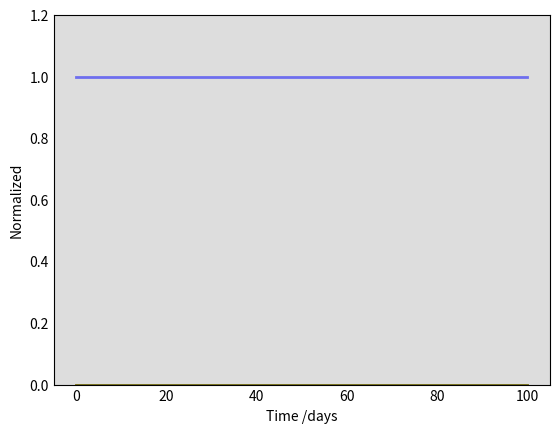

Recreate this plot in Python. (Note: this script raises an exception after producing the figure.)
import numpy as np
from scipy.optimize import minimize
from scipy.integrate import solve_ivp
from scipy.special import lambertw
from matplotlib import pyplot as plt

def base_seir_model(init_vals, params, t):
    S_0, E_0, I_0, R_0 = init_vals
    S, E, I, R = [S_0], [E_0], [I_0], [R_0]
    alpha, beta, gamma = params
    dt = t[1] - t[0]
    for _ in t[1:]:
        next_S = S[-1] - (beta*S[-1]*I[-1])*dt
        next_E = E[-1] + (beta*S[-1]*I[-1] - alpha*E[-1])*dt
        next_I = I[-1] + (alpha*E[-1] - gamma*I[-1])*dt
        next_R = R[-1] + (gamma*I[-1])*dt
        S.append(next_S)
        E.append(next_E)
        I.append(next_I)
        R.append(next_R)
    return np.stack([S, E, I, R]).T

# Define parameters
t_max = 100
dt = .1
t = np.linspace(0, t_max, int(t_max/dt) + 1)
N = 37590000
init_vals = 1 - 1/N, 1/N, 0, 0

#wuhan
# alpha = 0.085
# beta = 1
# gamma = 0.5

alpha = 0.04
beta = 0.4
gamma = 0.2


params = alpha, beta, gamma
# Run simulation
results = base_seir_model(init_vals, params, t)


S = results[:,0]
E = results[:,1]
I = results[:,2]
R = results[:,3]

fig = plt.figure(facecolor='w')
ax = fig.add_subplot(111, facecolor='#dddddd', axisbelow=True)
ax.plot(t, S , 'b', alpha=0.5, lw=2, label='Susceptible')
ax.plot(t, E , 'y', alpha=0.5, lw=2, label='Exposed')
ax.plot(t, I , 'r', alpha=0.5, lw=2, label='Infected')
ax.plot(t, R , 'g', alpha=0.5, lw=2, label='Recovered')
ax.set_xlabel('Time /days')
ax.set_ylabel('Normalized')
ax.set_ylim(0, 1.2)
ax.yaxis.set_tick_params(length=0)
ax.xaxis.set_tick_params(length=0)
ax.grid(b=True, which='major', c='w', lw=2, ls='-')
legend = ax.legend()
legend.get_frame().set_alpha(0.5)
for spine in ('top', 'right', 'bottom', 'left'):
    ax.spines[spine].set_visible(False)
plt.title("SEIR")
plt.show()


# def seir_model_with_soc_dist(init_vals, params, t):
#     S_0, E_0, I_0, R_0 = init_vals
#     S, E, I, R = [S_0], [E_0], [I_0], [R_0]
#     alpha, beta, gamma, rho = params
#     dt = t[1] - t[0]
#     for _ in t[1:]:
#         next_S = S[-1] - (rho*beta*S[-1]*I[-1] + beta * S[-1] * E[-1])*dt # added -beta*S[-1]*E[-1]
#         next_E = E[-1] + (rho*beta*S[-1]*I[-1] - alpha*E[-1] + beta*S[-1]*E[-1])*dt #added + beta*S[-1]*E[-1]
#         next_I = I[-1] + (alpha*E[-1] - gamma*I[-1])*dt
#         next_R = R[-1] + (gamma*I[-1])*dt
#         S.append(next_S)
#         E.append(next_E)
#         I.append(next_I)
#         R.append(next_R)
#     return np.stack([S, E, I, R]).T

def seir_model_with_soc_dist(init_vals, params, t):
    S_0, E_0, I_0, R_0 = init_vals
    S, E, I, R = [S_0], [E_0], [I_0], [R_0]
    alpha, beta, gamma, rho = params
    dt = t[1] - t[0]
    for _ in t[1:]:
        next_S = S[-1] - (rho*beta*S[-1]*I[-1])*dt
        next_E = E[-1] + (rho*beta*S[-1]*I[-1] - alpha*E[-1])*dt
        next_I = I[-1] + (alpha*E[-1] - gamma*I[-1])*dt
        next_R = R[-1] + (gamma*I[-1])*dt
        S.append(next_S)
        E.append(next_E)
        I.append(next_I)
        R.append(next_R)
    return np.stack([S, E, I, R]).T

#Rho = 0 indicates everyone is locked down and quarantined while 1 is equivalent to our base case above.

#rho = 0.5
#rho_list = [0,0.33,0.66,1]
#legends = ['0','0.2','0.4','0.6','0.8','1']

#for rho in rho_list:

# https://www.thelancet.com/journals/langlo/article/PIIS2214-109X(20)30074-7/fulltext
#
#
# params = alpha, beta, gamma, rho
#
# sd_results = seir_model_with_soc_dist(init_vals, params, t)
#
# S = sd_results[:,0]
# E = sd_results[:,1]
# I = sd_results[:,2]
# R = sd_results[:,3]
#
# fig = plt.figure(facecolor='w')
# ax = fig.add_subplot(111, facecolor='#dddddd', axisbelow=True)
# ax.plot(t, S , 'b', alpha=0.5, lw=2, label='Susceptible')
# ax.plot(t, E , 'y', alpha=0.5, lw=2, label='Exposed')
# ax.plot(t, I , 'r', alpha=0.5, lw=2, label='Infected')
# ax.plot(t, R , 'g', alpha=0.5, lw=2, label='Recovered')
# ax.set_xlabel('Time /days')
# ax.set_ylabel('Normalized')
# ax.set_ylim(0, 1.2)
# ax.yaxis.set_tick_params(length=0)
# ax.xaxis.set_tick_params(length=0)
# ax.grid(b=True, which='major', c='w', lw=2, ls='-')
# legend = ax.legend()
# legend.get_frame().set_alpha(0.5)
# for spine in ('top', 'right', 'bottom', 'left'):
#     ax.spines[spine].set_visible(False)
# plt.title("SEIR with social distancing - Rho = "+str(rho))
# plt.show()
#
#
# #Rho from 0 to 1
rho_list = [0,0.33,0.66,1]
legends = ['0','0.33','0.66','1']

#Susceptible
plt.figure()
for rho in rho_list:
    params = alpha, beta, gamma, rho
    sd_results = seir_model_with_soc_dist(init_vals, params, t)
    S = sd_results[:,0]
    plt.plot(S)
plt.title("Effects of social distancing - Susceptible")
plt.legend( ["Rho = "+x for x in legends])
plt.savefig('Effects of social distancing - Susceptible.png')
plt.show()

#Exposed
plt.figure()
for rho in rho_list:
    params = alpha, beta, gamma, rho
    sd_results = seir_model_with_soc_dist(init_vals, params, t)
    E = sd_results[:,1]
    plt.plot(E)

plt.title("Effects of social distancing - Exposed")
plt.legend( ["Rho = "+x for x in legends])
plt.savefig('Effects of social distancing - Exposed.png')
plt.show()

#Infected
plt.figure()
for rho in rho_list:
    params = alpha, beta, gamma, rho
    sd_results = seir_model_with_soc_dist(init_vals, params, t)
    I = sd_results[:,2]
    plt.plot(I)
plt.title("Effects of social distancing - Infected")
plt.legend( ["Rho = "+x for x in legends])
plt.savefig('Effects of social distancing - Infected.png')
plt.show()

#Recovered
plt.figure()
for rho in rho_list:
    params = alpha, beta, gamma, rho
    sd_results = seir_model_with_soc_dist(init_vals, params, t)
    R = sd_results[:,3]
    plt.plot(R)
plt.title("Effects of social distancing - Recovered")
plt.legend( ["Rho = "+x for x in legends])
plt.savefig('Effects of social distancing - Recovered.png')
plt.show()

#
#
# plt.figure()
# for rho in rho_list:
#     params = alpha, beta, gamma, rho
#     sd_results = seir_model_with_soc_dist(init_vals, params, t)
#     S = sd_results[:,0]
#     E = sd_results[:,1]
#     I = sd_results[:,2]
#     R = sd_results[:,3]
#     plt.plot(S)
#     plt.plot(E)
#     plt.plot(I)
#     plt.plot(R)
# plt.title("Effects of social distancing - Recovered")
# plt.legend( ["Rho = "+x for x in legends])
# plt.show()

